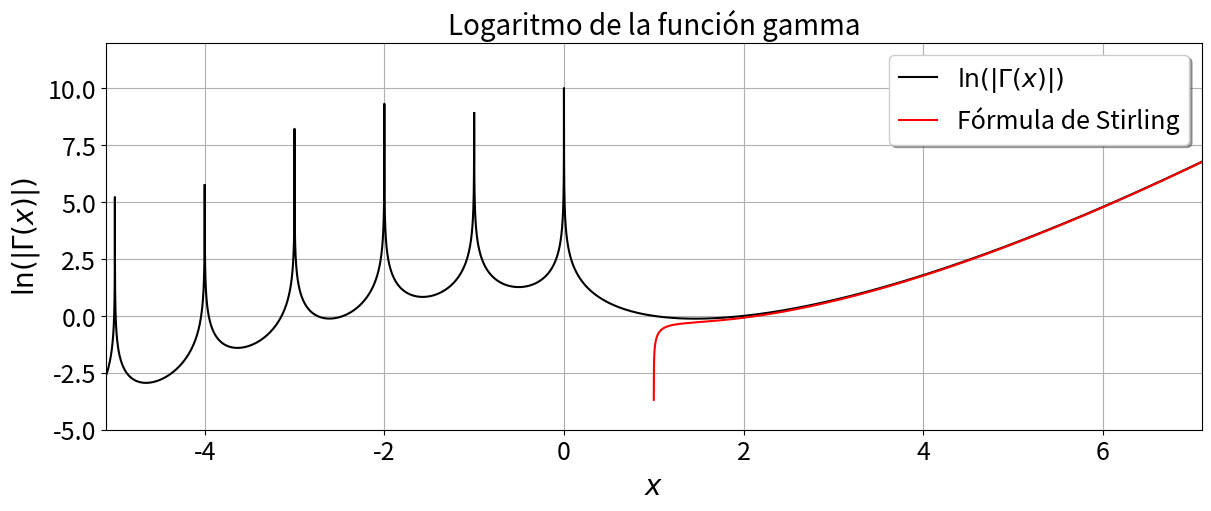

Here is the Python script that generated this plot: (Note: this script raises an exception after producing the figure.)
import numpy               as np
import matplotlib.pyplot   as plt
import scipy.special       as sc
import matplotlib          as mpl

mpl.rc('figure',  figsize=(12, 5))
mpl.rc('xtick', labelsize=18) 
mpl.rc('ytick', labelsize=18) 

################################################
### definimos las funciones a graficar
x        = np.linspace(-5.5,8,100000)
xm       = np.linspace(1.0001,8,100000)

f0       = np.log(np.absolute(sc.gamma(x)))
f1       = 0.5*np.log(2*np.pi*(xm-1)) + (xm-1)*np.log((xm-1)*np.exp(-1.0))

#f2       = sc.polygamma(2, x)



################################################
################################################
###         GRAFICAMOS LAS FUNCIONES
###           ** UN SOLO PANEL **

fig, ax = plt.subplots(layout="constrained")

#############################################
## aquí agregamos aspectos adicionales del plot
ax.grid()     ## malla en color gris
#ax.plot(x,0*x,color='gray',lw=1.0)  ## línea de referencia origen


#############################################
## aquí agregamos los encabezados y las etiquetas de los ejes
ax.set_title('Logaritmo de la función gamma',fontsize=20)
ax.set_ylabel(r'$\text{ln}(|\Gamma(x)|)$',fontsize=20)
ax.set_xlabel(r'$x$',fontsize=20)


#############################################
## aquí modificamos límites en los ejes 
ax.set_ylim(-5,12)
ax.set_xlim(-5.1,7.1)


#############################################
## aquí agregamos las demás funciones
ax.plot(x,f0,color = 'black',lw=1.5)
ax.plot(xm,f1,color = 'red',lw=1.50)
#ax.plot(x,f2,color = 'blue',lw=1.0)
#############################################

#############################################
## aquí agregamos "legends"
ax.legend((r'$\text{ln}(|\Gamma(x)|)$','Fórmula de Stirling'),
          shadow=True, loc="upper right", handlelength=1.5, fontsize=18)

#ax.legend((r'$\Psi^{(0)}(x)$',r'$\Psi^{(1)}(x)$',r'$\Psi^{(2)}(x)$'),
#          shadow=True, loc=(0.7, 0.08), handlelength=1.5, fontsize=12)


#############################################
## guardamos la figura
plt.savefig("../Figuras/GraficaLogGamma.png",dpi=400)
plt.show()




